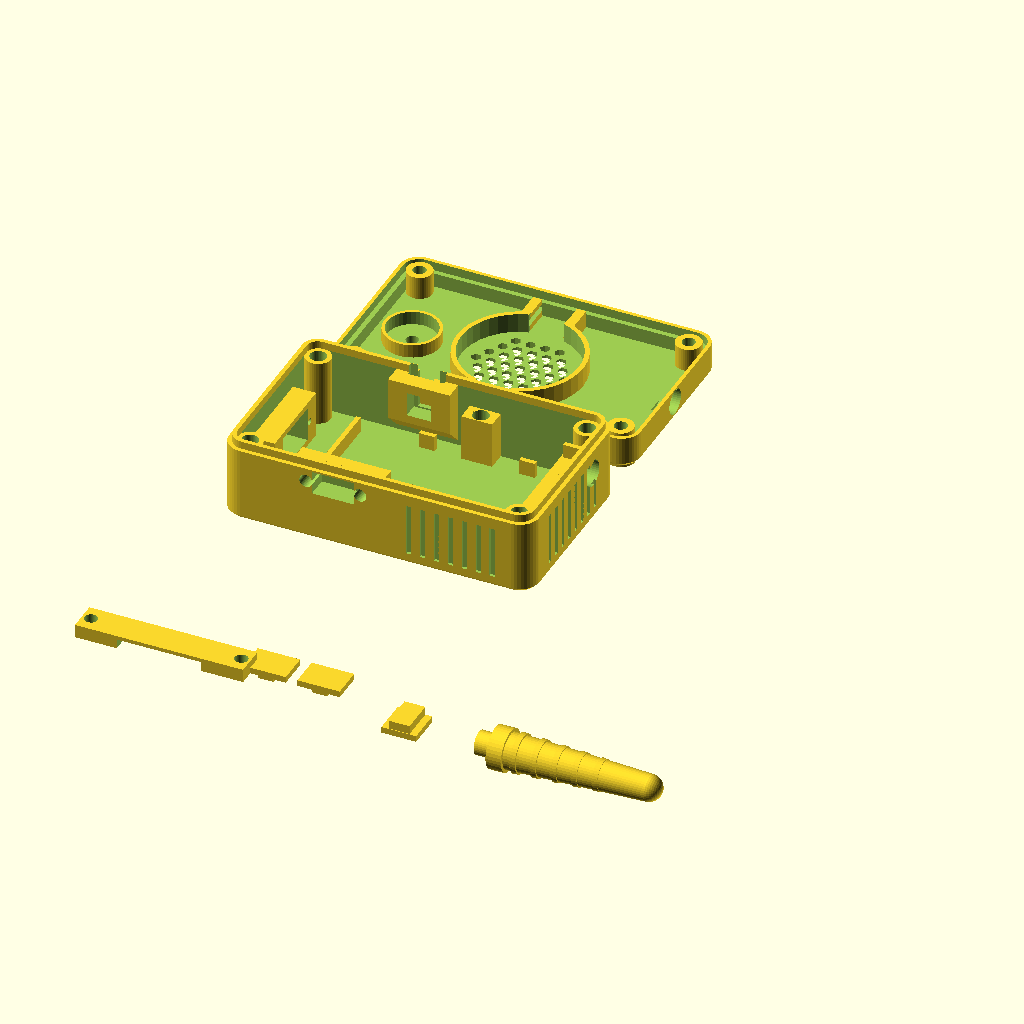
Cell 1: the model at its default parameters.
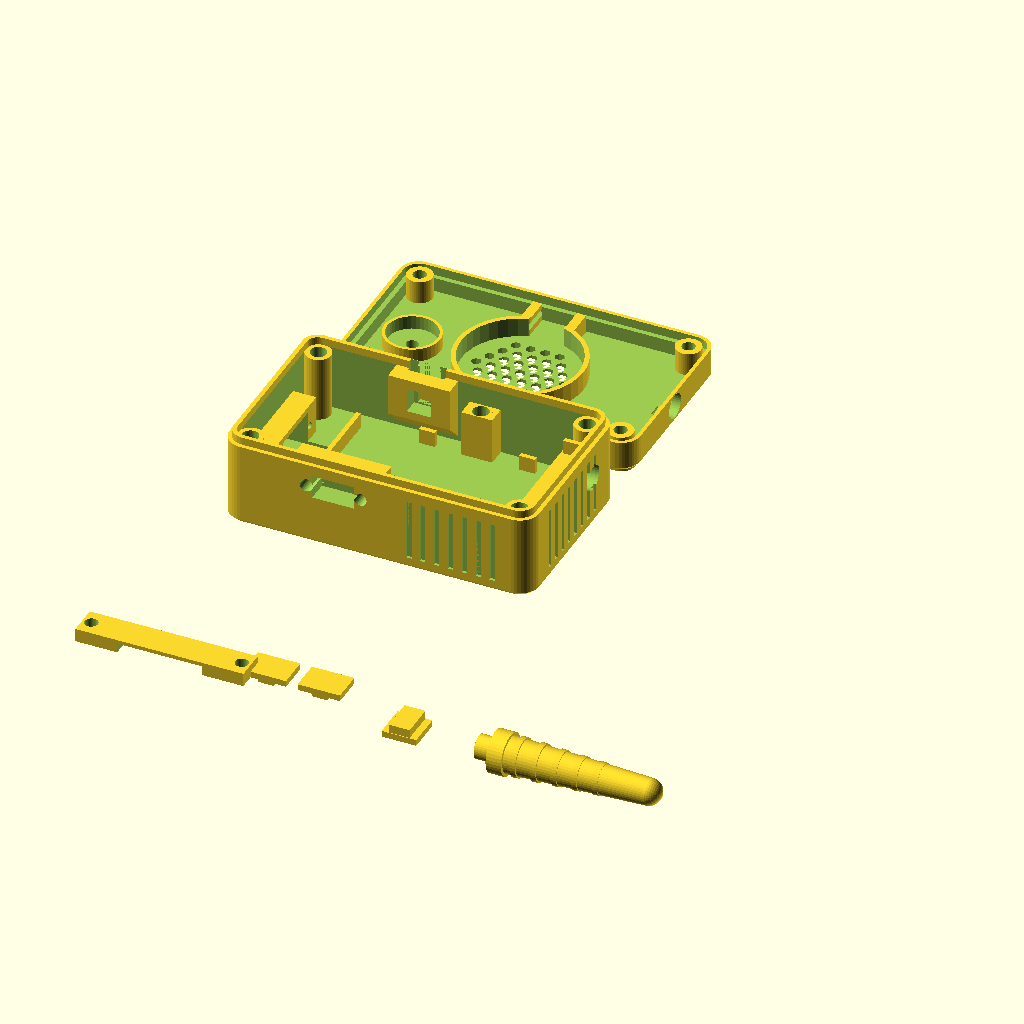
Cell 2: the same model with F = 4.8.
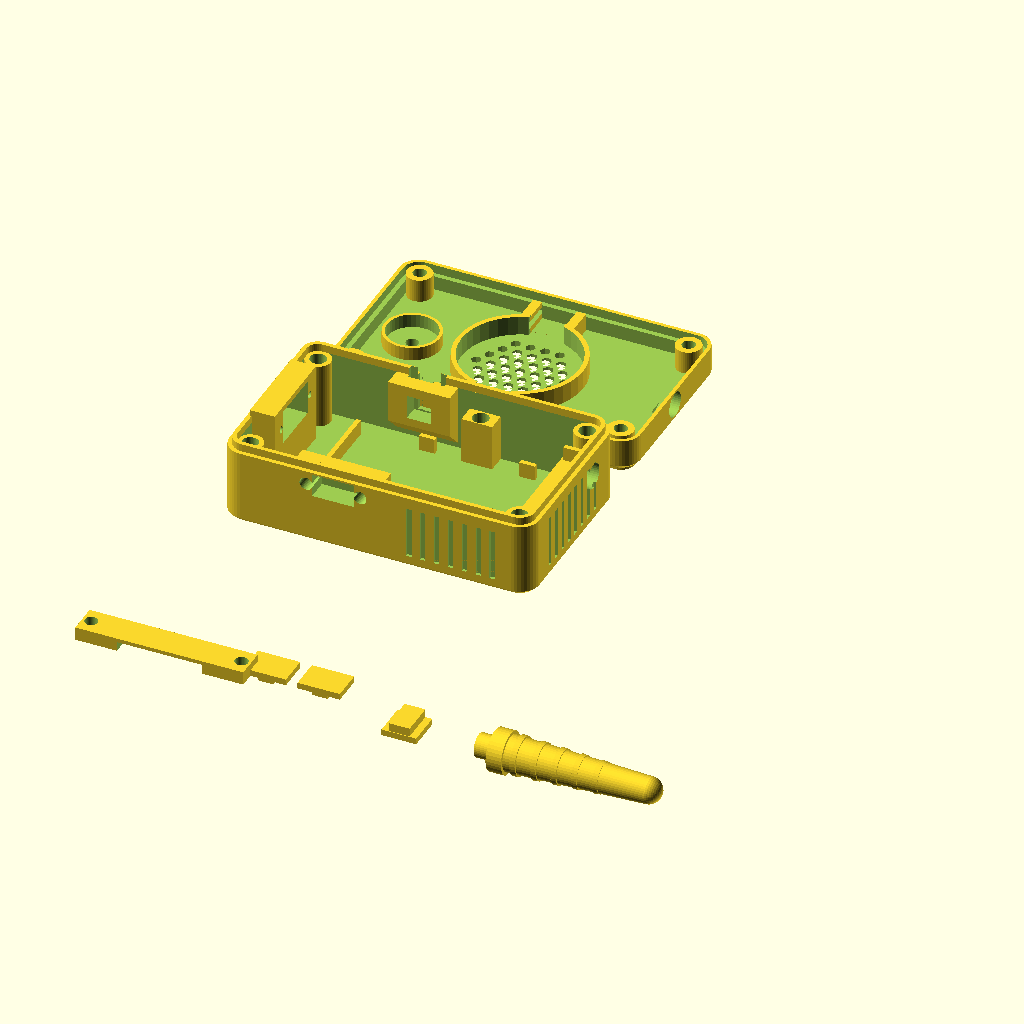
Cell 3: JZ = 17 (everything else at default).
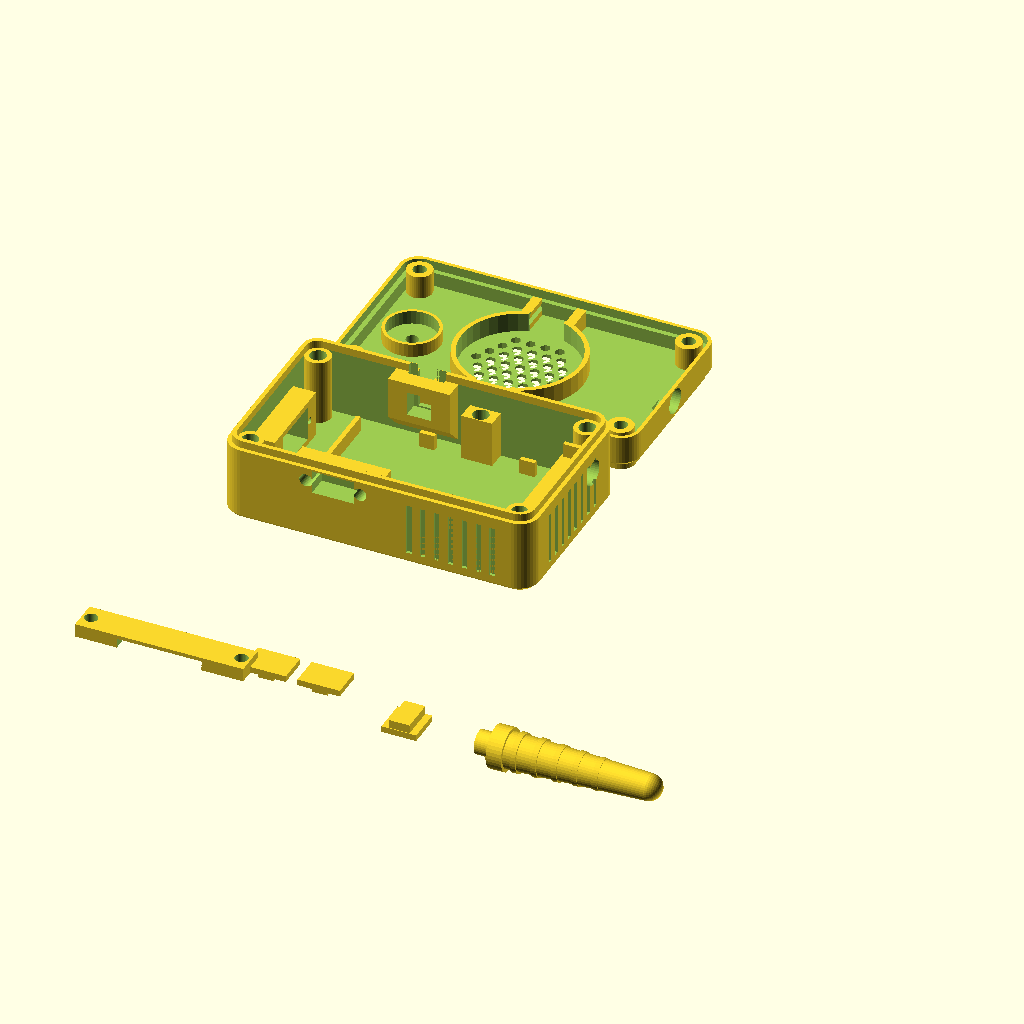
Cell 4: RIDGE_H = 1.6 (everything else at default).
The same orthographic view direction (rotation 55°, 0°, 25°; colour scheme Cornfield) for every cell, with the view re-fitted per cell, so scale and position can differ between cells.
Source of the model, 3d-print/meshtastic-mini-case/enclosure.scad:
// Mini Meshtastic walkie-talkie enclosure  (rev 3 - compact, no screen)
//
//   Held portrait: bottom end (x=0)  = USB-C panel jack, screwed from OUTSIDE
//                  top end (x=IL)    = SMA antenna hole only (ESP32 USB notch optional)
//                  front (lid)       = speaker grille (middle), mic (bottom)
//                  left side         = toggle switch, right side = PTT cap
//   Stack (back to front): LiPo 52x34x10 -> ESP32 52x28 (strap-held) -> lid layer.
//
// Parts (export with part=...):
//   base    lid    strap    slider (print 2)    cap (PTT button, print 1)
//
// Fasteners: M3 heat-set inserts (hole 4.2 x 6) in 4 corner posts + 2 strap posts.
//   Case: M3x12 from the lid top, counterbored.   Strap: M3x8.
//   Toggle: 2x M3x10 + nuts (nut traps in the wall pad).   USB-C jack: 2x M2 self-tap.
//
// ASSUMED (edit + re-export): ESP32 has no header pins on its underside; USB-C jack
// flange 10.6 high x 1.2 thick, ear holes 16 mm apart, M2 - measure and edit UC_*.

// ---------------- parameters ----------------
IL = 76;  IW = 44;                 // interior length (tall) / width
WALL = 2.2;  CR = 5;
F = 2.4;
BATT_L = 52; BATT_W = 34; BATT_T = 10; BATT_X0 = 15;
ESP_L = 52;  ESP_W = 28;  ESP_GAP = 0.5;  PCB_T = 1.6;
ZB_BOT = F + BATT_T + ESP_GAP;
ZB = ZB_BOT + PCB_T;
SPLIT = ZB + 5;
LID_INNER = 6; CEIL = 2.4;
LH = LID_INNER + CEIL;
LIP_H = 2; LIP_T = 1.1;

INS_D = 4.2; INS_DEPTH = 6;
M3_CLR = 3.4; CB_D = 5.9; CB_H = 2.2;
CORNER = 3.1; POST_D = 6.6;

// strap (runs across the width, between two posts beside the battery)
STRAP_X = 45; STRAP_W = 8; STRAP_T = 3.5; STRAP_HOLE_DY = 19.5; STRAP_RELIEF = 2.5;

// toggle (y=0 wall) / PTT (y=IW wall)
TOG_X = 27; TOG_Z = 16; TOG_W = 10.8; TOG_H = 6.1; TOG_SPACING = 14;
TOG_PAD = 5.6; TOG_BODY_DEPTH = 5.2;
PTT_X = 30; PTT_B = 6.3; PTT_DEPTH = 3.8; PTT_SKIN = 1.2; PTT_PAD = 4.8;
CAP_FL_W = 9; CAP_FL_H = 9; CAP_FL_T = 1.6; CAP_STEM_W = 5.4; CAP_STEM_OUT = 1.0; CAP_TOP_GAP = 1.2;
PTT_Z = SPLIT - CAP_TOP_GAP - CAP_FL_H/2;

// USB-C panel jack, bottom end wall, screwed on from outside
UC_DEPTH = 14.3; UC_FL_W = 20.1; UC_FL_H = 10.6; UC_FL_T = 1.2;
UC_HOLE_SP = 16; UC_HOLE_D = 1.8; UC_MOUTH_W = 9.6; UC_MOUTH_H = 3.6; UC_BODY_W = 13.5;
JZ = 8.5;                                   // jack centre height

// speaker (28mm; pocket + grille sized for up to ~30mm) + two slide locks
SPK_CX = IL/2; SPK_POCKET = 30.4; SPK_RING_H = 5; SPK_GRILLE_R = 12.8;
SL_W = 11; SL_L = 8; SL_T = 1.6; RAIL_GAP = 9; RAIL_T = 2.4; SLOT_DEPTH = 1.2;

// mic (12.5mm round), amp (18x18), antenna (SMA on the top end wall)
MIC_X = 10; MIC_Y = IW/2; MIC_D = 12.9; MIC_PORT_D = 3.2;
ESP_USB_CUTOUT = false;   // true = notch in the top end wall for the ESP32's own USB port
ANT_D = 6.5; ANT_Z = 3.6;
ANT_LEN = 40; ANT2_PLUG = 6.2; ANT2_Y = IW-11; ANT2_Z = 13;   // fake antenna mount, top end, right side
RIDGE_H = 0.8;                // raised bumper on the lid face
GRIP_D = 0.7; GRIP_W = 1.4; GRIP_P = 3.6;   // side grip grooves

$fn = 40;
CY = IW/2;
CASE_L = IL + 2*WALL;  CASE_W = IW + 2*WALL;

// ---------------- helpers ----------------
module rr(l, w, r) { hull() for (x=[r, l-r], y=[r, w-r]) translate([x, y]) circle(r=r); }
module outline(i=0) translate([-WALL+i, -WALL+i]) rr(CASE_L-2*i, CASE_W-2*i, max(CR-i, 0.6));
module body(h, cham_bottom=0, cham_top=0) {
    hull() {
        translate([0,0,cham_bottom]) linear_extrude(h-cham_bottom-cham_top) outline(0);
        if (cham_bottom>0) linear_extrude(0.01) outline(cham_bottom);
        if (cham_top>0) translate([0,0,h-0.01]) linear_extrude(0.01) outline(cham_top);
    }
}
module corners() { for (x=[CORNER, IL-CORNER], y=[CORNER, IW-CORNER]) translate([x,y]) children(); }
module hex_grille(r_max, d=2.6, pitch=3.8) {
    for (j=[-8:8]) for (i=[-8:8]) {
        x = i*pitch + (abs(j)%2)*pitch/2;  y = j*pitch*0.866;
        if (sqrt(x*x+y*y) < r_max) translate([x,y]) circle(d=d, $fn=6);
    }
}
// wall pad with a 45-degree underside (prints without support). u = depth from wall, along x = w
module wedge(w, t, z0) {
    rotate([90,0,90]) linear_extrude(w)
        polygon([[-0.5,SPLIT],[t,SPLIT],[t,z0],[-0.5,z0-t-0.5]]);
}
// ---- fake screen (recessed panel with raised "UI" islands) + Meshtastic touches ----
SCR_SX = 65.5; SCR_SY = IW/2; SCR_W = 28; SCR_H = 13.5;   // screen is landscape when held upright
module rrect(w, h, r) offset(r=r) square([w-2*r, h-2*r], center=true);
module screen_frame() translate([SCR_SX, SCR_SY]) rotate(-90) children();  // local u = screen-right, v = screen-up
// mountains + sun + birds scene (raised islands standing in the recessed panel)
module stroke(a, b, d=0.6) hull() { translate(a) circle(d=d, $fn=10); translate(b) circle(d=d, $fn=10); }
module bird(x, y, k=1) translate([x,y]) scale(k) {
    stroke([-1.8,0.3],[-0.9,0.9]); stroke([-0.9,0.9],[0,0.2]); stroke([0,0.2],[0.9,0.9]); stroke([0.9,0.9],[1.8,0.3]);
}
module mtn_back()  polygon([[-15,-8],[-15,-1.5],[-11,1.5],[-8.5,-0.5],[-5,3.6],[-1,-1],[2,2],[5,-1.8],[8,0.4],[11,-1.2],[15,-3],[15,-8]]);
module mtn_front() polygon([[-15,-8],[-15,-4.5],[-10,-1.6],[-6,-4.2],[-2,-2.2],[2,-5],[6,-3],[10,-5.2],[15,-4],[15,-8]]);
module screen_ui() {
    intersection() {
        rrect(SCR_W-1.2, SCR_H-1.2, 0.8);
        union() {
            difference() { mtn_back(); offset(delta=0.5) mtn_front(); }
            mtn_front();
            translate([9.5,3.6]) circle(d=3.4, $fn=24);                 // sun
            bird(-8,4.6,1); bird(-3.2,5.3,0.7); bird(2.4,3.9,0.85);       // birds
        }
    }
}
module lid_art() {
    // screen recess (0.6 deep) with UI left standing, bezel ring, speaker ring
    translate([0,0,LH-0.6]) linear_extrude(1) screen_frame() difference() { rrect(SCR_W, SCR_H, 1); screen_ui(); }
    translate([0,0,LH-0.4]) linear_extrude(1) screen_frame() difference() { rrect(SCR_W+3.2, SCR_H+3.2, 2.2); rrect(SCR_W+1.6, SCR_H+1.6, 1.4); }
    translate([SPK_CX, CY, LH-0.4]) linear_extrude(1) difference() { circle(r=SPK_GRILLE_R+1.6); circle(r=SPK_GRILLE_R+0.8); }
    // wordmarks on the side strips
    translate([SPK_CX, 2.4, LH-0.4]) linear_extrude(1) text("MESHTASTIC", size=3, halign="center", font="Liberation Sans:style=Bold");
    translate([SPK_CX, IW-5.2, LH-0.4]) linear_extrude(1) text("GANGSTA TALK", size=3, halign="center", font="Liberation Sans:style=Bold");
}

// ---------------- base ----------------
module base() {
    ey0 = CY - ESP_W/2;
    difference() {
        union() {
            difference() {
                body(SPLIT, cham_bottom=1);
                translate([0,0,F]) linear_extrude(SPLIT) outline(WALL);
            }
            // ESP32 shelf under the top end + side guides
            translate([IL-7.8, CY-16, F-0.01]) cube([8.1, 32, ZB_BOT-F+0.01]);
            for (y=[ey0-1.4, ey0+ESP_W+0.2])
                translate([IL-7.2, y, ZB_BOT-0.01]) cube([6.2, 1.2, 3.6]);
            // battery stop + side ribs
            translate([BATT_X0-1.3, CY-BATT_W/2-0.3, F-0.01]) cube([1.2, BATT_W+0.6, 4]);
            for (x=[30, 56], y=[CY-BATT_W/2-1.5, CY+BATT_W/2+0.3])
                translate([x, y, F-0.01]) cube([4, 1.2, 4]);
            // strap posts: solid to the floor beside the battery + a thin bridge above it
            for (s=[-1,1]) {
                y0 = s<0 ? -0.5 : CY+BATT_W/2+0.2;
                y1 = s<0 ? CY-BATT_W/2-0.2 : IW+0.5;
                translate([STRAP_X-STRAP_W/2, y0, F-0.01]) cube([STRAP_W, y1-y0, ZB-F+0.01]);
                b0 = s<0 ? CY-BATT_W/2-0.2-3 : CY+BATT_W/2+0.2;   // bridge over the battery edge
                translate([STRAP_X-STRAP_W/2, b0+(s<0?0:-0.01), ZB_BOT]) cube([STRAP_W, 3.01, ZB-ZB_BOT+0.01]);
            }
            corners() cylinder(h=SPLIT, d=POST_D);
            translate([0,0,SPLIT-0.01]) linear_extrude(LIP_H) difference() { outline(WALL-LIP_T); outline(WALL); }
            // toggle pad (y=0 wall) and PTT pad (y=IW wall), wedge-supported
            translate([TOG_X-11.5, 0, 0]) wedge(23, TOG_PAD, TOG_Z-3.6);
            translate([PTT_X-8, IW, 0]) mirror([0,1,0]) wedge(16, PTT_PAD, PTT_Z-5.3);
            // USB-C jack pad (bottom wall, inside)
            translate([-0.5, CY-11.5, F-0.01]) cube([6.5, 23, JZ+6-F]);
        }
        // grip grooves on the long sides (clear of the toggle / PTT) and the top end
        for (x=[46:GRIP_P:IL-8]) {
            translate([x, -WALL-0.01, 3]) cube([GRIP_W, GRIP_D+0.01, SPLIT-6]);
            translate([x, IW+WALL-GRIP_D, 3]) cube([GRIP_W, GRIP_D+0.01, SPLIT-6]);
        }
        for (y=[8:GRIP_P:IW-8]) translate([IL+WALL-GRIP_D, y, 3]) cube([GRIP_D+0.01, GRIP_W, SPLIT-6]);
        // heat-set insert holes
        corners() translate([0,0,SPLIT-INS_DEPTH]) cylinder(h=INS_DEPTH+LIP_H+1, d=INS_D);
        for (y=[CY-STRAP_HOLE_DY, CY+STRAP_HOLE_DY])
            translate([STRAP_X, y, ZB-INS_DEPTH]) cylinder(h=INS_DEPTH+1, d=INS_D);
        // ESP32 USB (top end, open at the top so the lid closes it)
        if (ESP_USB_CUTOUT) translate([IL-1, CY-5.5, ZB-0.6]) cube([WALL+2, 11, SPLIT+3-(ZB-0.6)]);
        // fake antenna socket (top end wall, right side)
        translate([IL-1, ANT2_Y, ANT2_Z]) rotate([0,90,0]) cylinder(h=WALL+3, d=ANT2_PLUG+0.3);
        // toggle: body cutout, 2x M3 holes 14mm apart, nut traps deeper than the body
        translate([TOG_X-TOG_W/2, -WALL-1, TOG_Z-TOG_H/2]) cube([TOG_W, WALL+1+(TOG_BODY_DEPTH-WALL)+0.2, TOG_H]);
        for (dx=[-TOG_SPACING/2, TOG_SPACING/2]) {
            translate([TOG_X+dx, -WALL-1, TOG_Z]) rotate([-90,0,0]) cylinder(h=TOG_PAD+WALL+2, d=M3_CLR);
            translate([TOG_X+dx, TOG_BODY_DEPTH-WALL+0.2, TOG_Z]) rotate([-90,0,0]) cylinder(h=TOG_PAD, d=6.7, $fn=6);
        }
        // PTT: switch seat, cap flange pocket + stem channel (open at the top)
        sf = IW + WALL - PTT_SKIN;
        translate([PTT_X-PTT_B/2, IW-PTT_PAD-0.5, PTT_Z-PTT_B/2]) cube([PTT_B, sf-(CAP_FL_T+0.2)-(IW-PTT_PAD-0.5)+0.01, PTT_B]);
        translate([PTT_X-(CAP_FL_W+0.4)/2, sf-CAP_FL_T-0.2, PTT_Z-CAP_FL_H/2-0.2]) cube([CAP_FL_W+0.4, CAP_FL_T+0.2, SPLIT+3-(PTT_Z-CAP_FL_H/2-0.2)]);
        translate([PTT_X-(CAP_STEM_W+0.4)/2, sf-0.01, PTT_Z-CAP_FL_H/2+0.4]) cube([CAP_STEM_W+0.4, PTT_SKIN+1, SPLIT+3-(PTT_Z-CAP_FL_H/2+0.4)]);
        // USB-C jack (bottom end): outer flange recess, mouth, body pocket, 2 ear screw holes from outside
        translate([-WALL-1, CY-UC_FL_W/2-0.3, JZ-UC_FL_H/2-0.3]) cube([1+UC_FL_T+0.05, UC_FL_W+0.6, UC_FL_H+0.6]);
        translate([-WALL-1, CY-UC_MOUTH_W/2, JZ-UC_MOUTH_H/2]) cube([WALL+1+7, UC_MOUTH_W, UC_MOUTH_H]);
        translate([-0.01, CY-UC_BODY_W/2, JZ-4.5]) cube([UC_DEPTH-UC_FL_T-0.8, UC_BODY_W, 9]);
        for (dy=[-UC_HOLE_SP/2, UC_HOLE_SP/2])
            translate([-WALL+UC_FL_T-0.1, CY+dy, JZ]) rotate([0,90,0]) cylinder(h=WALL+6, d=UC_HOLE_D);
    }
}

// ---------------- lid (modeled ceiling up, z=0 at split plane) ----------------
module lid() {
    zc = LH - CEIL;
    difference() {
        union() {
            difference() {
                body(LH, cham_top=1.2);
                translate([0,0,-1]) linear_extrude(zc+1) outline(WALL);
                translate([0,0,-1]) linear_extrude(LIP_H+1.3) outline(WALL-LIP_T-0.15);
            }
            corners() cylinder(h=zc+0.01, d=POST_D);
            // rugged bumper: raised perimeter ridge + bolt-head bosses at the corners
            translate([0,0,LH-0.01]) linear_extrude(RIDGE_H+0.01) difference() { outline(1.5); outline(2.5); }
            intersection() {
                corners() translate([0,0,LH-0.01]) cylinder(h=RIDGE_H+0.01, d=9.4, $fn=8);
                translate([0,0,LH-0.01]) linear_extrude(RIDGE_H+0.01) outline(1.5);
            }
            // speaker ring (open at the two slider gaps) + slide-lock rails
            translate([SPK_CX, CY, zc-SPK_RING_H]) difference() {
                cylinder(h=SPK_RING_H+0.01, d=SPK_POCKET+2.4);
                translate([0,0,-1]) cylinder(h=SPK_RING_H+2, d=SPK_POCKET);
                translate([-RAIL_GAP/2, -30, -1]) cube([RAIL_GAP, 60, SPK_RING_H+2]);
            }
            for (s=[-1,1], sx=[-1,1])
                translate([SPK_CX + sx*(RAIL_GAP/2+RAIL_T/2), s<0 ? 0 : CY+SPK_POCKET/2-0.2, zc-4.6])
                    translate([-RAIL_T/2, 0, 0]) cube([RAIL_T, s<0 ? CY-SPK_POCKET/2+0.2 : IW-CY-SPK_POCKET/2+0.2, 4.61]);
            // mic ring
            translate([MIC_X, MIC_Y, zc-3.5]) difference() {
                cylinder(h=3.51, d=MIC_D+1.6);
                translate([0,0,-1]) cylinder(h=6, d=MIC_D);
            }
            // PTT cap hold-down: drops into the open slot and presses the cap top
            translate([PTT_X-(CAP_FL_W)/2+0.4, IW-0.6, -(CAP_TOP_GAP-0.1)]) cube([CAP_FL_W-0.8, 1.4, zc+CAP_TOP_GAP-0.1+0.01]);
        }
        corners() { translate([0,0,-1]) cylinder(h=LH+2, d=M3_CLR);
                    translate([0,0,LH-CB_H]) cylinder(h=CB_H+1, d=CB_D); }
        // slider slots in the rails
        for (s=[-1,1], sx=[-1,1])
            translate([SPK_CX + sx*(RAIL_GAP/2+SLOT_DEPTH/2-0.01) - SLOT_DEPTH/2, s<0 ? -1 : CY+SPK_POCKET/2-0.5, zc-3.3])
                cube([SLOT_DEPTH+0.01, s<0 ? CY-SPK_POCKET/2+1.5 : IW-CY-SPK_POCKET/2+1.5, 1.8]);
        translate([MIC_X, MIC_Y, zc-1]) cylinder(h=CEIL+2, d=MIC_PORT_D);
        translate([SPK_CX, CY, zc-1]) linear_extrude(CEIL+2) hex_grille(SPK_GRILLE_R);
        // SMA antenna hole through the top end wall
        translate([IL-3, CY, ANT_Z]) rotate([0,90,0]) cylinder(h=WALL+5, d=ANT_D);
        lid_art();
    }
}

// ---------------- strap plank (modeled bottom-down) ----------------
module strap() {
    len = 2*(STRAP_HOLE_DY+2.3);
    difference() {
        translate([-STRAP_W/2, -len/2, 0]) cube([STRAP_W, len, STRAP_T]);
        for (dy=[-STRAP_HOLE_DY, STRAP_HOLE_DY]) translate([0, dy, -1]) cylinder(h=STRAP_T+2, d=M3_CLR);
        // relief over the board centre so passives aren't crushed
        translate([-STRAP_W/2-1, -(ESP_W/2-3), -1]) cube([STRAP_W+2, ESP_W-6, STRAP_RELIEF+1]);
    }
}

// ---------------- fake antenna (rubber-duck style, print lying down, glue spigot into the side hole) ----------------
module antenna() {
    R = 5.5;
    difference() {
        translate([0,0,R]) rotate([0,90,0]) union() {
            translate([0,0,-4.2]) cylinder(h=4.4, d=ANT2_PLUG);          // spigot (points -x)
            cylinder(h=4, d=11);                                       // collar
            translate([0,0,3.9]) cylinder(h=ANT_LEN-4, d1=9.4, d2=6.8);  // tapered body
            translate([0,0,ANT_LEN-0.1]) sphere(d=6.8);
            for (i=[0:4]) translate([0,0,6+i*5.2]) cylinder(h=1.4, d1=10.2-i*0.5, d2=10.2-i*0.5-0.2);  // grip rings
        }
        translate([-10,-10,-5]) cube([ANT_LEN+30, 20, 5.6]);          // flat bottom for the bed
    }
}

// ---------------- PTT cap (T shape) ----------------
module ptt_cap() {
    cube([CAP_FL_W, CAP_FL_T, CAP_FL_H]);
    translate([(CAP_FL_W-CAP_STEM_W)/2, CAP_FL_T, 0])
        cube([CAP_STEM_W, PTT_SKIN+CAP_STEM_OUT, CAP_FL_H-0.2]);
}

// ---------------- speaker slide lock (print 2) ----------------
module slider() {
    cube([SL_W, SL_L, SL_T]);
    translate([SL_W/2-2, 0.6, -1.2]) cube([4, 2.4, 1.3]);   // finger grip underneath
}

// ---------------- output ----------------
part = "all";
if (part == "base")   base();
if (part == "lid")    translate([0, IW, LH]) rotate([180,0,0]) lid();     // printed flipped
if (part == "strap")  strap();
if (part == "slider") slider();
if (part == "antenna") antenna();
if (part == "cap")    rotate([90,0,0]) ptt_cap();
if (part == "all") {
    base();
    translate([0, CASE_W + 8, 0]) translate([0, IW, LH]) rotate([180,0,0]) lid();
    translate([10, -CASE_W-10, 0]) rotate([0,0,90]) strap();
    for (i=[0,1]) translate([30+i*14, -CASE_W-10, 0]) slider();
    translate([70, -CASE_W-10, 0]) rotate([90,0,0]) ptt_cap();
    translate([100, -CASE_W-20, 0]) antenna();
}
Parameter table extracted from the source (name, type, default, range or options):
F: number, default 2.4
JZ: number, default 8.5
ESP_USB_CUTOUT: bool, default false
RIDGE_H: number, default 0.8
